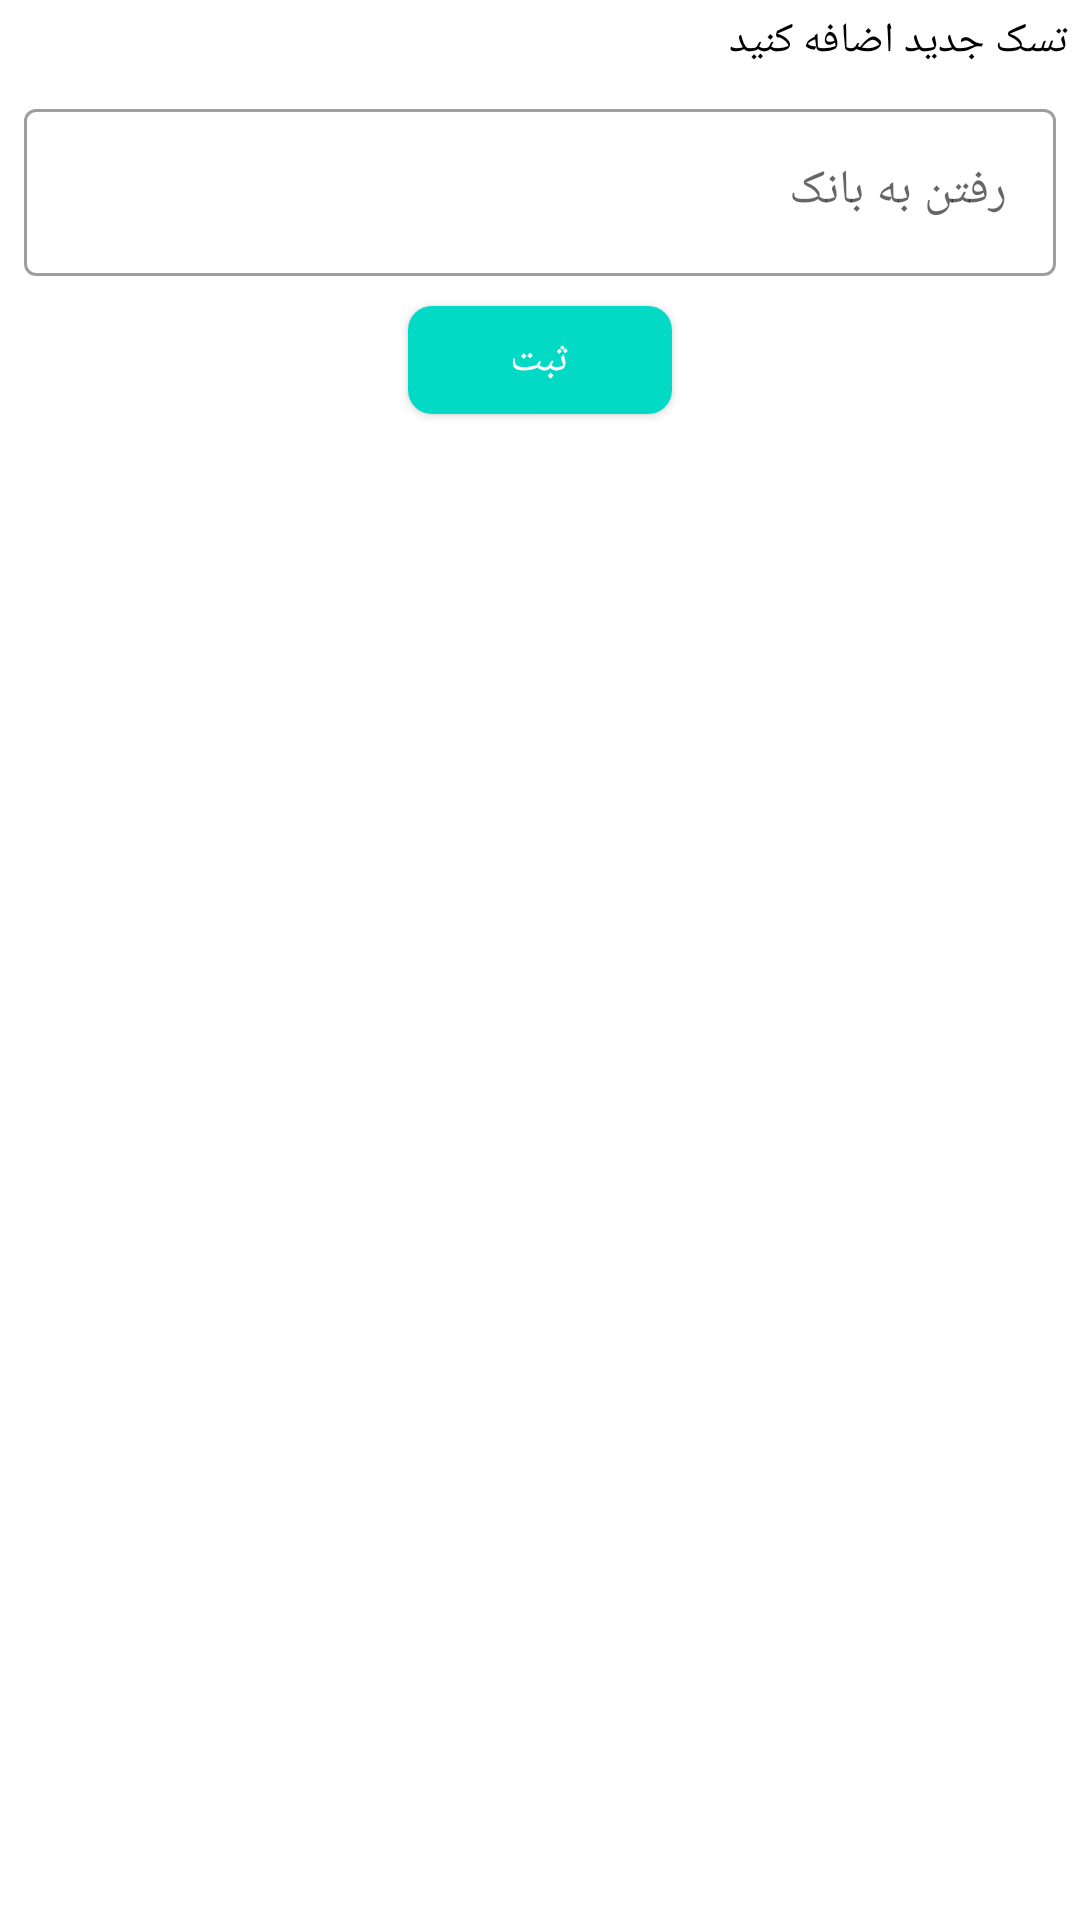

Write the Android layout XML for this screen, with the resource values it uses.
<!-- AndroidManifest.xml: application theme Theme.ToDoList -->
<!-- res/layout/dialog_add.xml -->
<?xml version="1.0" encoding="utf-8"?>
<androidx.constraintlayout.widget.ConstraintLayout xmlns:android="http://schemas.android.com/apk/res/android"
    xmlns:app="http://schemas.android.com/apk/res-auto"
    xmlns:tools="http://schemas.android.com/tools"
    android:layout_width="match_parent"
    android:layout_height="match_parent"
    android:id="@+id/dialog"
    >

    <com.google.android.material.textfield.TextInputLayout
        android:id="@+id/et_name_dialog"
        style="@style/Widget.MaterialComponents.TextInputLayout.OutlinedBox"
        android:layout_width="0dp"
        android:layout_height="wrap_content"
        android:layout_margin="8dp"
        android:hint="@string/go_to_bank"
        app:layout_constraintEnd_toEndOf="parent"
        app:layout_constraintHorizontal_bias="1.0"
        app:layout_constraintStart_toStartOf="parent"
        app:layout_constraintTop_toBottomOf="@+id/tv_addDialog_title">

        <com.google.android.material.textfield.TextInputEditText
            android:id="@+id/tie_dialog"
            android:layout_width="match_parent"
            android:layout_height="wrap_content" />

    </com.google.android.material.textfield.TextInputLayout>

    <com.google.android.material.button.MaterialButton
        android:id="@+id/button"
        android:layout_width="wrap_content"
        android:layout_height="wrap_content"
        android:layout_marginTop="4dp"
        android:text="@string/ok"
        app:backgroundTint="@color/teal_200"
        app:cornerRadius="8dp"
        app:layout_constraintEnd_toEndOf="@+id/et_name_dialog"
        app:layout_constraintStart_toStartOf="@+id/et_name_dialog"
        app:layout_constraintTop_toBottomOf="@+id/et_name_dialog" />

    <TextView
        android:id="@+id/tv_addDialog_title"
        android:layout_width="wrap_content"
        android:layout_height="wrap_content"
        android:layout_marginTop="4dp"
        android:layout_marginEnd="4dp"
        android:text="@string/add_task"
        android:textColor="@color/black"
        app:layout_constraintEnd_toEndOf="parent"
        app:layout_constraintTop_toTopOf="parent" />
</androidx.constraintlayout.widget.ConstraintLayout>
<!-- resources referenced by this layout -->
<resources>
  <color name="black">#FF000000</color>
  <color name="teal_200">#FF03DAC5</color>
  <string name="add_task">تسک جدید اضافه کنید</string>
  <string name="go_to_bank">رفتن به بانک</string>
  <string name="ok">ثبت</string>
  <style name="Theme.ToDoList" parent="Theme.MaterialComponents.Light.NoActionBar">
          
          <item name="colorPrimary">@color/purple_500</item>
          <item name="colorPrimaryVariant">@color/purple_700</item>
          <item name="colorOnPrimary">@color/white</item>
          
          <item name="colorSecondary">@color/teal_200</item>
          <item name="colorSecondaryVariant">@color/teal_700</item>
          <item name="colorOnSecondary">@color/black</item>
          
          <item name="android:statusBarColor" tools:targetApi="l">?attr/colorPrimaryVariant</item>
          
      </style>
  <color name="purple_500">#FF6200EE</color>
  <color name="purple_700">#FF3700B3</color>
  <color name="white">#FFFFFFFF</color>
  <color name="teal_700">#FF018786</color>
</resources>
